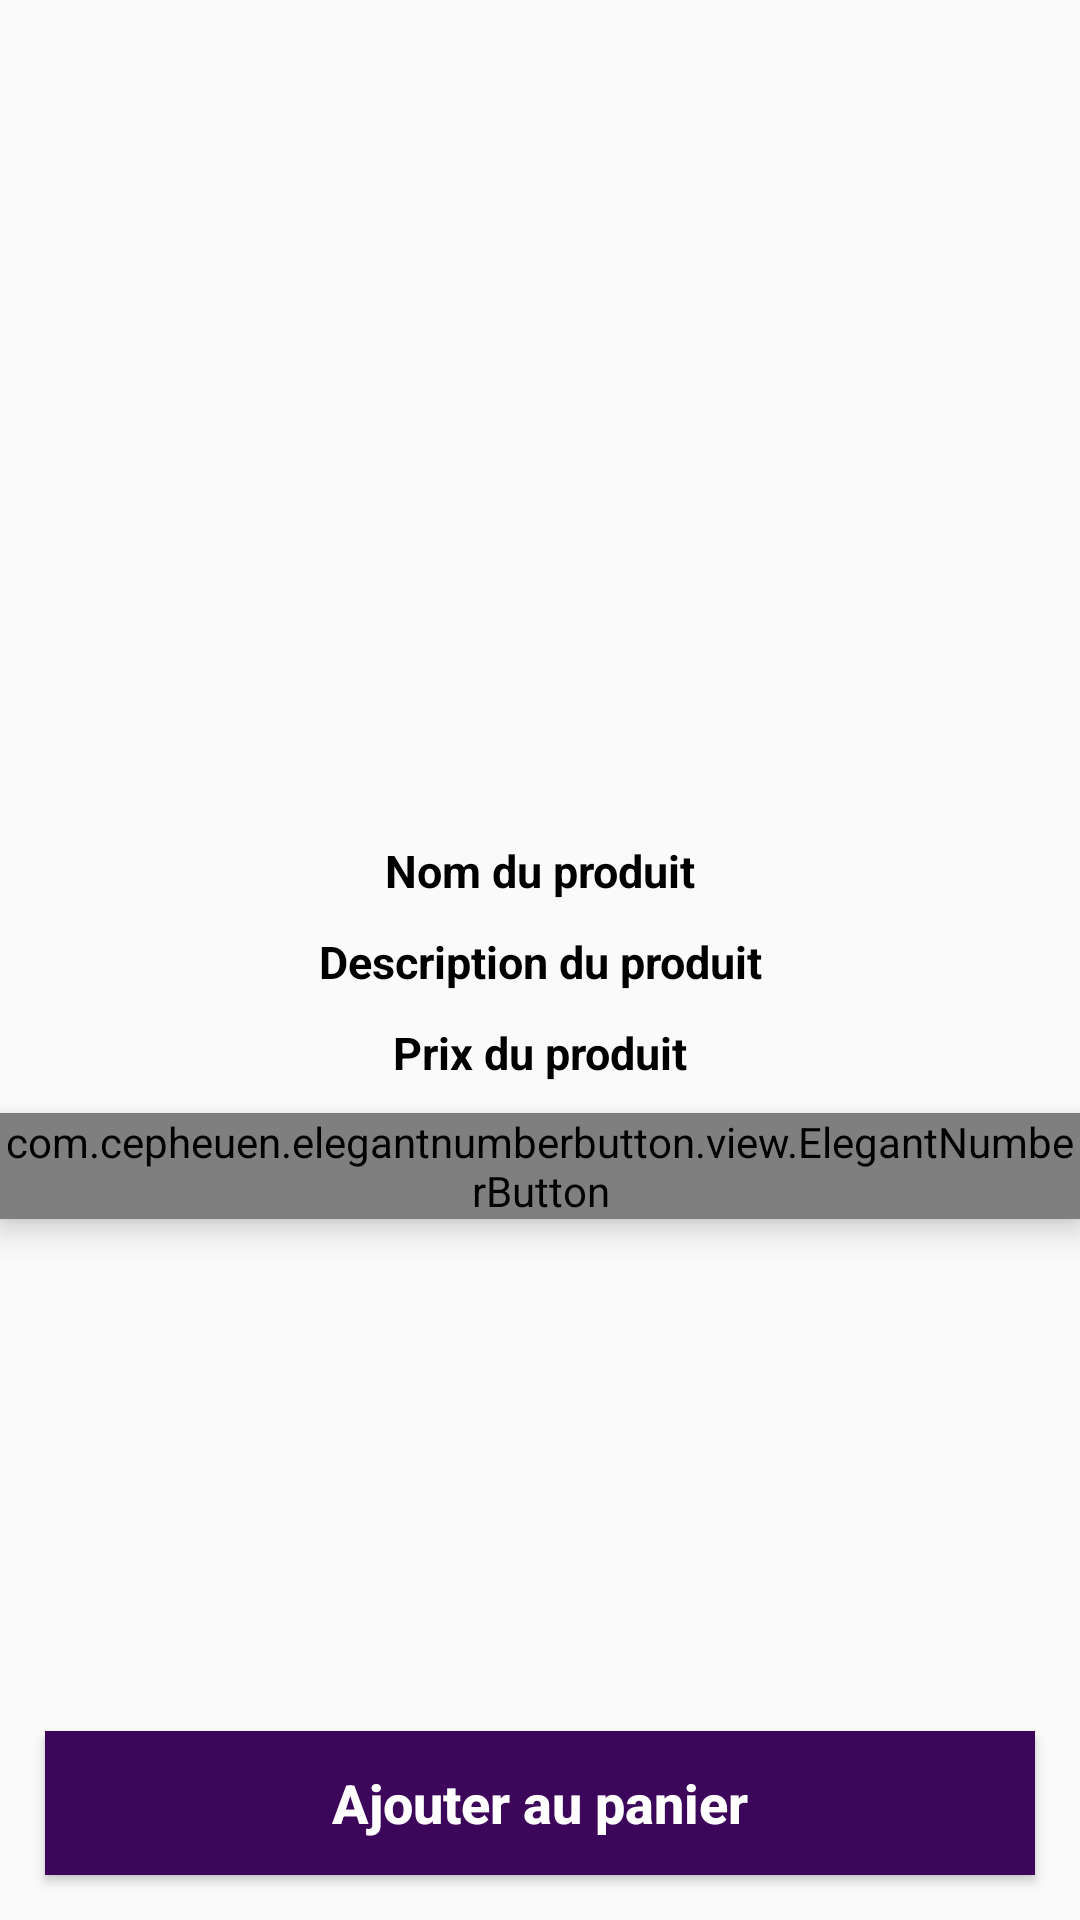

Here is an Android app screen rendered from its layout file. Give the layout XML and the strings, colors and styles it references.
<!-- AndroidManifest.xml: application theme AppTheme -->
<!-- res/layout/activity_product_details.xml -->
<?xml version="1.0" encoding="utf-8"?>
<RelativeLayout
    xmlns:android="http://schemas.android.com/apk/res/android"
    xmlns:app="http://schemas.android.com/apk/res-auto"
    xmlns:tools="http://schemas.android.com/tools"
    android:layout_width="match_parent"
    android:layout_height="match_parent"
    tools:context=".Buyers.ProductDetailsActivity">

    <ImageView
        android:id="@+id/product_image_details"
        android:layout_marginTop="10dp"
        android:layout_marginLeft="10dp"
        android:layout_marginRight="10dp"
        android:layout_width="match_parent"
        android:layout_height="260dp"
        android:scaleType="centerCrop"/>

    <TextView
        android:id="@+id/product_name_details"
        android:layout_width="match_parent"
        android:layout_height="wrap_content"
        android:layout_below="@+id/product_image_details"
        android:text="Nom du produit"
        android:textColor="@android:color/black"
        android:textStyle="bold"
        android:textSize="15sp"
        android:textAlignment="center"
        android:gravity="center"
        android:layout_marginTop="10dp"/>

    <TextView
        android:id="@+id/product_description_details"
        android:layout_width="match_parent"
        android:layout_height="wrap_content"
        android:layout_below="@+id/product_name_details"
        android:text="Description du produit"
        android:textColor="@android:color/black"
        android:textStyle="bold"
        android:textSize="15sp"
        android:textAlignment="center"
        android:gravity="center"
        android:layout_marginTop="10dp"/>

    <TextView
        android:id="@+id/product_price_details"
        android:layout_width="match_parent"
        android:layout_height="wrap_content"
        android:gravity="center"
        android:text="Prix du produit"
        android:layout_below="@+id/product_description_details"
        android:textAlignment="center"
        android:textColor="@android:color/black"
        android:textSize="15sp"
        android:textStyle="bold"
        android:layout_marginTop="10dp"/>

    <com.cepheuen.elegantnumberbutton.view.ElegantNumberButton
        android:id="@+id/number_btn"
        xmlns:app="http://schemas.android.com/apk/res-auto"
        android:layout_width="wrap_content"
        android:layout_height="wrap_content"
        android:elevation="6dp"
        app:textSize="16dp"
        app:initialNumber="1"
        app:finalNumber="10"
        android:layout_centerHorizontal="true"
        android:layout_below="@+id/product_price_details"
        android:layout_marginTop="10dp">
    </com.cepheuen.elegantnumberbutton.view.ElegantNumberButton>


    <Button
        android:id="@+id/pd_add_to_cart_button"
        android:layout_width="match_parent"
        android:layout_height="wrap_content"
        android:background="@color/colorPrimaryDark"
        android:layout_margin="15dp"
        android:layout_alignParentBottom="true"
        android:text="Ajouter au panier"
        android:textColor="@android:color/white"
        android:textAlignment="center"
        android:textAllCaps="false"
        android:textStyle="bold"
        android:textSize="18sp"/>


</RelativeLayout>
<!-- resources referenced by this layout -->
<resources>
  <color name="colorPrimaryDark">#3C065A</color>
  <style name="AppTheme" parent="Theme.AppCompat.Light.NoActionBar">
          
          <item name="colorPrimary">@color/colorPrimaryDark</item>
          <item name="colorPrimaryDark">@color/colorPrimaryDark</item>
          <item name="colorAccent">@color/colorAccent</item>
      </style>
  <color name="colorAccent">#D81B60</color>
</resources>
